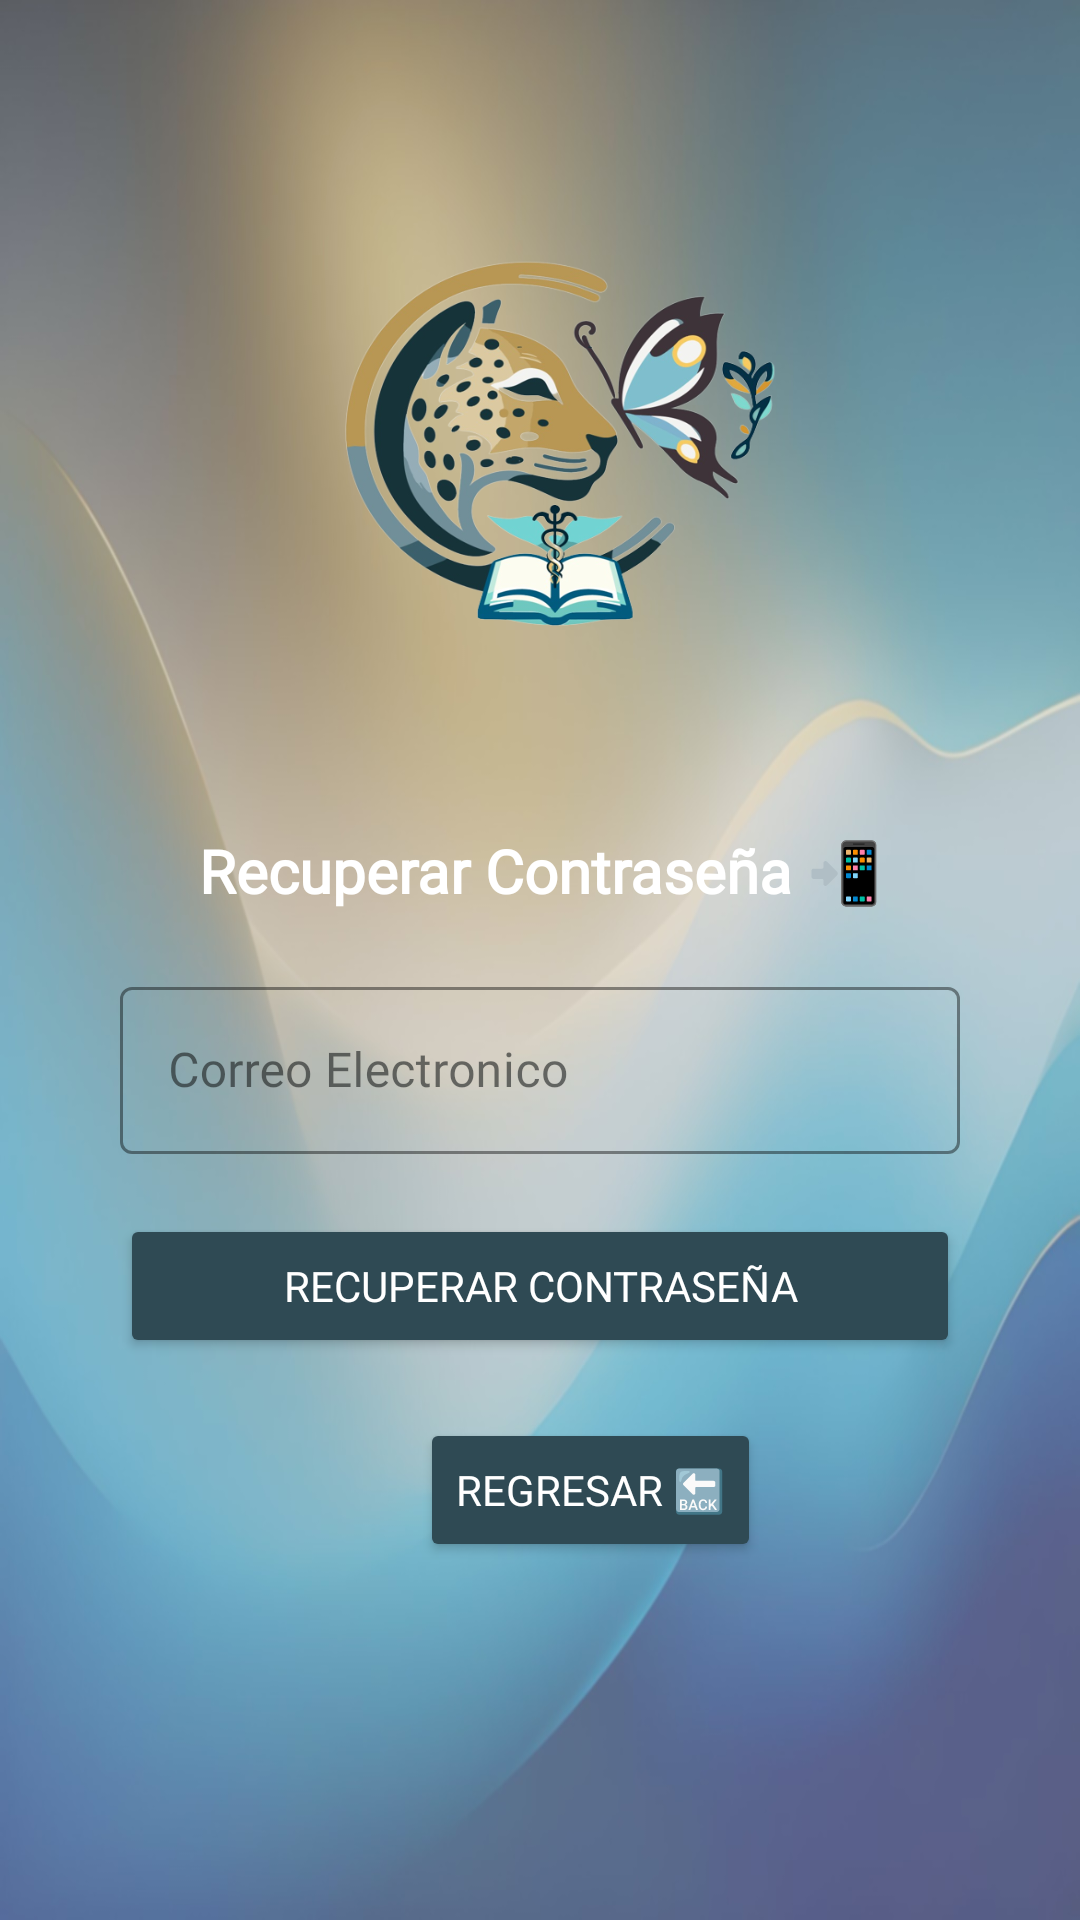

Reconstruct the res/layout file that produces this screen, plus the resources it refers to.
<!-- AndroidManifest.xml: application theme AppTheme -->
<!-- res/layout/activity_recuperar_pass.xml -->
<?xml version="1.0" encoding="utf-8"?>
<ScrollView
    xmlns:android="http://schemas.android.com/apk/res/android"
    xmlns:app="http://schemas.android.com/apk/res-auto"
    xmlns:tools="http://schemas.android.com/tools"
    android:layout_width="match_parent"
    android:layout_height="match_parent"
    android:padding="40dp"
    android:background="@drawable/fondo04"
    tools:context=".RecuperarPass">

    <LinearLayout
        android:layout_width="match_parent"
        android:layout_height="wrap_content"
        android:orientation="vertical">

        <ImageView
            android:id="@+id/logo2"
            android:layout_width="wrap_content"
            android:layout_height="wrap_content"
            android:src="@drawable/logo"
            android:scaleX=".6"
            android:scaleY=".55"
            android:layout_marginTop="-120dp"
            android:layout_marginBottom="-120dp"/>

        <TextView
            android:layout_width="match_parent"
            android:layout_height="wrap_content"
            android:text="@string/texto03"
            android:fontFamily="@font/handlee"
            android:textSize="20dp"
            android:textStyle="bold"
            android:textColor="@color/white"
            android:textAlignment="center"
            android:layout_marginTop="20dp"/>

        <com.google.android.material.textfield.TextInputLayout
            android:id="@+id/email_recuperar"
            android:layout_width="match_parent"
            android:layout_height="wrap_content"
            style="@style/Widget.MaterialComponents.TextInputLayout.OutlinedBox"
            android:hint="@string/hint01"
            app:hintTextColor="@color/gris"
            app:boxStrokeColor="@color/white"
            android:layout_marginTop="20dp">

            <com.google.android.material.textfield.TextInputEditText
                android:layout_width="match_parent"
                android:layout_height="wrap_content"
                android:fontFamily="@font/handlee"
                android:inputType="textEmailAddress"/>

        </com.google.android.material.textfield.TextInputLayout>

        <Button
            android:id="@+id/btnRecuperarPass"
            android:layout_width="match_parent"
            android:layout_height="wrap_content"
            android:layout_marginTop="20dp"
            android:text="@string/boton07"
            android:fontFamily="@font/handlee"
            android:textAllCaps="true"
            android:textColor="@color/white"
            android:textSize="14sp"
            android:backgroundTint="@color/azul01"/>

        <Button
            android:id="@+id/btnRegresarRecup"
            android:layout_width="wrap_content"
            android:layout_height="wrap_content"
            android:layout_marginTop="20dp"
            android:text="@string/boton08"
            android:fontFamily="@font/handlee"
            android:textAllCaps="true"
            android:textColor="@color/white"
            android:textSize="14sp"
            android:backgroundTint="@color/azul01"
            android:layout_marginLeft="100dp"/>

    </LinearLayout>

</ScrollView>
<!-- resources referenced by this layout -->
<resources>
  <color name="azul01">#2f4a54</color>
  <color name="gris">#838383</color>
  <color name="white">#FFFFFFFF</color>
  <string name="boton07">Recuperar contraseña</string>
  <string name="boton08">Regresar 🔙</string>💻
  <string name="hint01">Correo Electronico </string>
  <string name="texto03">Recuperar Contraseña 📲</string>
  <style name="AppTheme" parent="Theme.Material3.Light.NoActionBar">
          <item name="colorPrimary">@color/md_theme_light_primary</item>
          <item name="colorOnPrimary">@color/md_theme_light_onPrimary</item>
          <item name="colorPrimaryContainer">@color/md_theme_light_primaryContainer</item>
          <item name="colorOnPrimaryContainer">@color/md_theme_light_onPrimaryContainer</item>
          <item name="colorSecondary">@color/md_theme_light_secondary</item>
          <item name="colorOnSecondary">@color/md_theme_light_onSecondary</item>
          <item name="colorOnSecondaryContainer">@color/md_theme_light_onSecondaryContainer</item>
          <item name="colorTertiary">@color/md_theme_light_tertiary</item>
          <item name="colorOnTertiary">@color/md_theme_light_onTertiary</item>
          <item name="colorTertiaryContainer">@color/md_theme_light_tertiaryContainer</item>
          <item name="colorOnTertiaryContainer">@color/md_theme_light_onTertiaryContainer</item>
          <item name="colorError">@color/md_theme_light_error</item>
          <item name="colorErrorContainer">@color/md_theme_light_errorContainer</item>
          <item name="colorOnError">@color/md_theme_light_onError</item>
          <item name="colorOnErrorContainer">@color/md_theme_light_onErrorContainer</item>
          <item name="android:colorBackground">@color/md_theme_light_background</item>
          <item name="colorOnBackground">@color/md_theme_light_onBackground</item>
          <item name="colorSurface">@color/md_theme_light_surface</item>
          <item name="colorOnSurface">@color/md_theme_light_onSurface</item>
          <item name="colorSurfaceVariant">@color/md_theme_light_surfaceVariant</item>
          <item name="colorOnSurfaceVariant">@color/md_theme_light_onSurfaceVariant</item>
          <item name="colorOutline">@color/md_theme_light_outline</item>
          <item name="colorOnSurfaceInverse">@color/md_theme_light_inverseOnSurface</item>
          <item name="colorSurfaceInverse">@color/md_theme_light_inverseSurface</item>
          <item name="colorPrimaryInverse">@color/md_theme_light_inversePrimary</item>
      </style>
  <color name="md_theme_light_primary">#006879</color>
  <color name="md_theme_light_onPrimary">#FFFFFF</color>
  <color name="md_theme_light_primaryContainer">#A8EDFF</color>
  <color name="md_theme_light_onPrimaryContainer">#001F26</color>
  <color name="md_theme_light_secondary">#00639A</color>
  <color name="md_theme_light_onSecondary">#FFFFFF</color>
  <color name="md_theme_light_onSecondaryContainer">#001D32</color>
  <color name="md_theme_light_tertiary">#6F5D00</color>
  <color name="md_theme_light_onTertiary">#FFFFFF</color>
  <color name="md_theme_light_tertiaryContainer">#FFE169</color>
  <color name="md_theme_light_onTertiaryContainer">#221B00</color>
  <color name="md_theme_light_error">#BA1A1A</color>
  <color name="md_theme_light_errorContainer">#FFDAD6</color>
  <color name="md_theme_light_onError">#FFFFFF</color>
  <color name="md_theme_light_onErrorContainer">#410002</color>
  <color name="md_theme_light_background">#FBFCFD</color>
  <color name="md_theme_light_onBackground">#191C1D</color>
  <color name="md_theme_light_surface">#FBFCFD</color>
  <color name="md_theme_light_onSurface">#191C1D</color>
  <color name="md_theme_light_surfaceVariant">#DBE4E7</color>
  <color name="md_theme_light_onSurfaceVariant">#3F484B</color>
  <color name="md_theme_light_outline">#6F797B</color>
  <color name="md_theme_light_inverseOnSurface">#EFF1F2</color>
  <color name="md_theme_light_inverseSurface">#2E3132</color>
  <color name="md_theme_light_inversePrimary">#54D7F2</color>
</resources>
